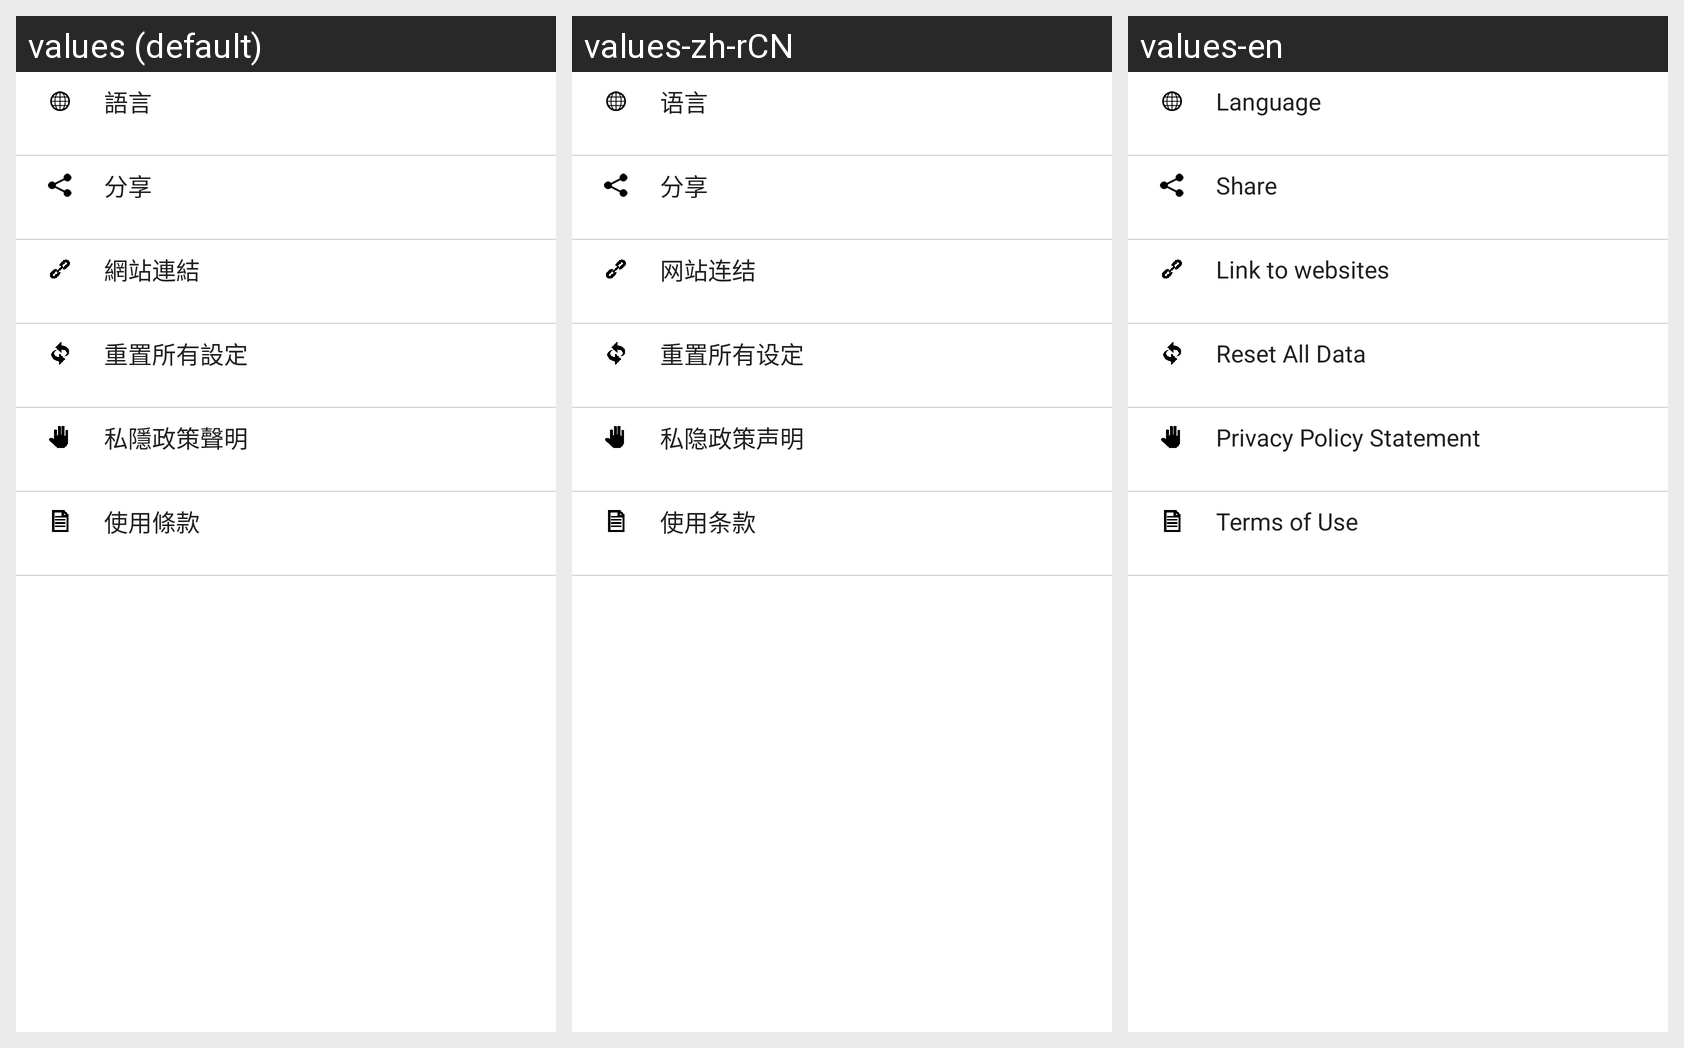

Translations of the strings shown on this Android screen, per locale in the grid:
Android screen res/layout/fragment_setting.xml rendered under 3 locales, left to right: values (default), values-zh-rCN, values-en. Device: Nexus 5 (rendered at 1080×1920; each locale shown at half size, 540×960, under a caption strip naming it); theme AppTheme.
Strings drawn on this screen, with the default value and each locale's value (text and hints the layout hard-codes, and strings that could not be matched under every locale, appear in the picture but are not listed):

setting_language
  values: 語言
  values-zh-rCN: 语言
  values-en: Language

setting_share
  values: 分享
  values-zh-rCN: 分享
  values-en: Share

setting_website
  values: 網站連結
  values-zh-rCN: 网站连结
  values-en: Link to websites

setting_reset_all
  values: 重置所有設定
  values-zh-rCN: 重置所有设定
  values-en: Reset All Data

setting_privacy_policy
  values: 私隱政策聲明
  values-zh-rCN: 私隐政策声明
  values-en: Privacy Policy Statement

setting_use_terms
  values: 使用條款
  values-zh-rCN: 使用条款
  values-en: Terms of Use
